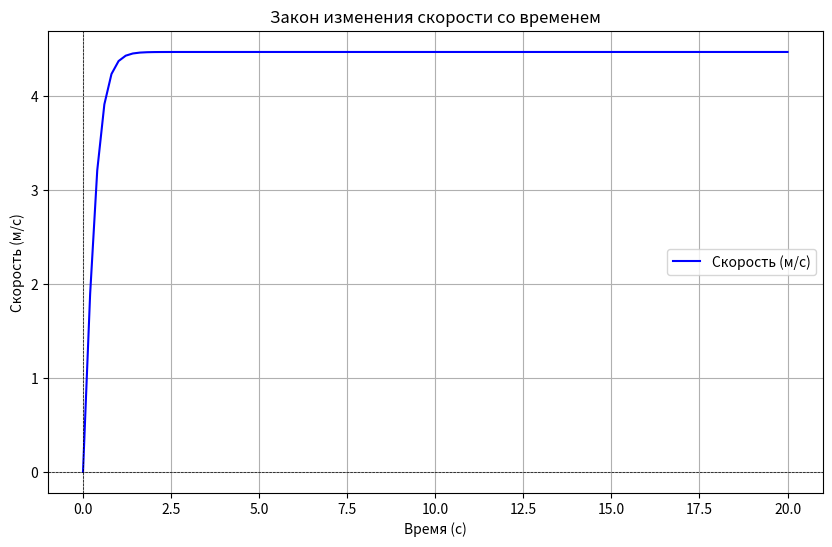

Recreate this plot in Python.
import numpy as np
import matplotlib.pyplot as plt
from scipy.integrate import odeint

m = 1.0  
F = 10.0 
gamma = 0.5  
a0 = F / m  
k = gamma / m  

def model(v, t):
    return a0 - k * v**2

t = np.linspace(0, 20, 100) 

v0 = 0.0  
v = odeint(model, v0, t)

plt.figure(figsize=(10, 6))
plt.plot(t, v, label='Скорость (м/с)', color='b')
plt.title('Закон изменения скорости со временем')
plt.xlabel('Время (с)')
plt.ylabel('Скорость (м/с)')
plt.grid()
plt.axhline(0, color='black', lw=0.5, ls='--')
plt.axvline(0, color='black', lw=0.5, ls='--')
plt.legend()

plt.savefig('speed_time_graph.png', dpi=300)

plt.show()
